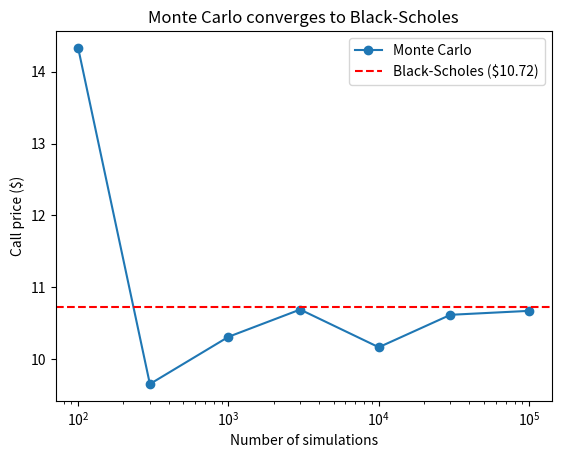

Generate this figure with matplotlib:
import numpy as np
import matplotlib.pyplot as plt

np.random.seed(42)

S = 100
K = 110
r = 0.05
daily_sigma = 0.02
T = 1
days = 252 * T

def mc_price(num_simulations):
    returns = np.random.normal(r / 252, daily_sigma, size=(num_simulations, days))
    ending_prices = S * np.prod(1 + returns, axis=1)
    payoffs = np.maximum(ending_prices - K, 0)
    return np.mean(payoffs) / (1 + r) ** T

def mc_put_price(num_simulations):
    returns = np.random.normal(r / 252, daily_sigma, size=(num_simulations, days))
    ending_prices = S * np.prod(1 + returns, axis=1)
    payoffs = np.maximum(K - ending_prices, 0)
    return np.mean(payoffs) / (1 + r) ** T

for n in [100, 1000, 10000, 100000]:
    print(n, "simulations:", round(mc_price(n), 2))

print("Black-Scholes: 10.72")

print("Put price (100,000 sims):", round(mc_put_price(100000), 2))

sim_counts = [100, 300, 1000, 3000, 10000, 30000, 100000]
prices = []

for n in sim_counts:
    prices.append(mc_price(n))

plt.plot(sim_counts, prices, marker="o", label="Monte Carlo")
plt.axhline(10.72, color="red", linestyle="--", label="Black-Scholes ($10.72)")
plt.xscale("log")
plt.title("Monte Carlo converges to Black-Scholes")
plt.xlabel("Number of simulations")
plt.ylabel("Call price ($)")
plt.legend()
plt.savefig("convergence.png")
plt.show()
